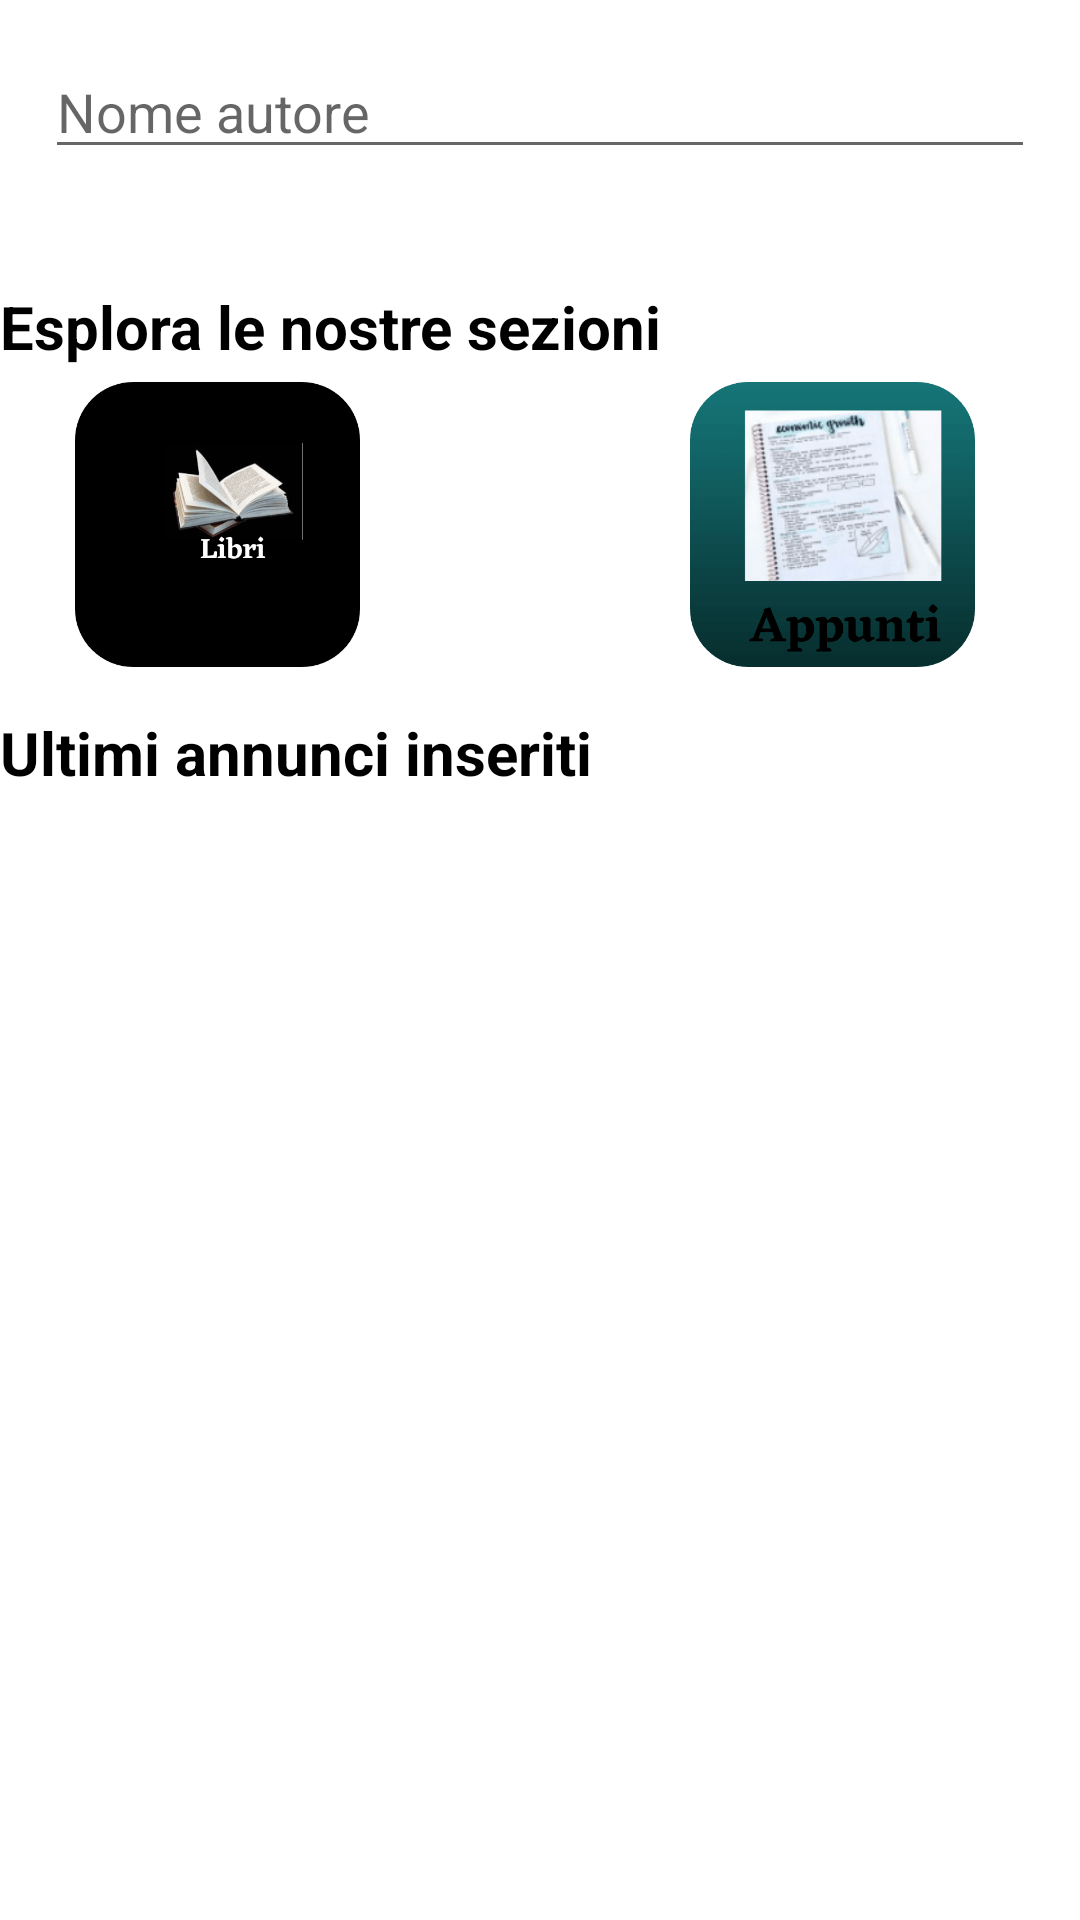

Layout XML and referenced resources for this Android screen:
<!-- AndroidManifest.xml: application theme Theme.BooksNotes -->
<!-- res/layout/fragment_home.xml -->
<?xml version="1.0" encoding="utf-8"?>
<LinearLayout xmlns:android="http://schemas.android.com/apk/res/android"
    xmlns:app="http://schemas.android.com/apk/res-auto"
    xmlns:tools="http://schemas.android.com/tools"
    android:orientation="vertical"
    android:layout_width="match_parent"
    android:layout_height="match_parent"
    tools:context=".HomeFragment">


    <EditText
        android:id="@+id/searchView"
        android:layout_width="match_parent"
        android:layout_height="wrap_content"
        android:layout_margin="15dp"
        android:inputType="textAutoComplete"
        android:hint="Nome autore"
        android:drawableStart="@drawable/ic_search"
        android:drawableLeft="@drawable/ic_search" />

    <TextView
        android:id="@+id/textView7"
        android:layout_width="match_parent"
        android:layout_height="wrap_content"
        android:layout_marginTop="24dp"
        android:text="@string/home_page_sezioni"
        android:textColor="@color/black"
        android:textSize="20sp"
        android:textStyle="bold"
        android:isScrollContainer="false"
        app:layout_constraintEnd_toEndOf="parent"
        app:layout_constraintHorizontal_bias="0.0"
        app:layout_constraintStart_toStartOf="parent"
        app:layout_constraintTop_toBottomOf="@+id/search" />
    <LinearLayout
        android:layout_width="match_parent"
        android:layout_height="wrap_content"
        android:orientation="horizontal">

        <ImageView
            android:id="@+id/imageView10"
            android:layout_width="105dp"
            android:layout_height="95dp"
            android:layout_marginTop="5dp"
           android:layout_marginLeft="20dp"
            android:layout_marginBottom="5dp"
            android:contentDescription="@string/sezione_appunti"
            android:src="@drawable/section2" />

        <ImageView
            android:id="@+id/imageView9"
            android:layout_width="105dp"
            android:layout_height="95dp"
            android:layout_marginTop="5dp"
            android:layout_marginLeft="100dp"
            android:layout_marginBottom="5dp"
            android:contentDescription="@string/sezione_libri"
            android:src="@drawable/section1"/>

    </LinearLayout>


    <TextView
        android:id="@+id/textView11"
        android:layout_width="match_parent"
        android:layout_height="wrap_content"
        android:layout_marginTop="10dp"
        android:text="@string/home_page_last_article_section"
        android:textColor="@color/black"
        android:textSize="20sp"
        android:textStyle="bold"
        app:layout_constraintEnd_toEndOf="parent"
        app:layout_constraintHorizontal_bias="0.0"
        app:layout_constraintStart_toStartOf="parent"
        app:layout_constraintTop_toBottomOf="@+id/textView7" />

    <androidx.recyclerview.widget.RecyclerView
        android:id="@+id/recyclerview"
        android:layout_width="match_parent"
        android:layout_height="match_parent"
        android:orientation="vertical"
        android:layout_marginTop="10dp"
        app:layoutManager="androidx.recyclerview.widget.LinearLayoutManager"
        app:layout_constraintBottom_toBottomOf="parent"
        app:layout_constraintEnd_toEndOf="parent"
        app:layout_constraintHorizontal_bias="1.0"
        app:layout_constraintStart_toStartOf="parent"
        app:layout_constraintTop_toBottomOf="@+id/textView11"
        app:layout_constraintVertical_bias="0.0" />

</LinearLayout>
<!-- resources referenced by this layout -->
<resources>
  <color name="black">#FF000000</color>
  <!-- drawable section1: png bitmap (drawable, 51747 bytes) -->
  <!-- drawable section2: png bitmap (drawable, 19518 bytes) -->
  <string name="home_page_last_article_section">Ultimi annunci inseriti</string>
  <string name="home_page_sezioni">Esplora le nostre sezioni</string>
  <string name="sezione_appunti">sezione appunti</string>
  <string name="sezione_libri">sezione libri</string>
  <style name="Theme.BooksNotes" parent="Theme.MaterialComponents.DayNight.NoActionBar">
          
          <item name="colorPrimary">@color/purple_500</item>
          <item name="colorPrimaryVariant">@color/teal_700</item>
          <item name="colorOnPrimary">@color/white</item>
          
          <item name="colorSecondary">@color/teal_200</item>
          <item name="colorSecondaryVariant">@color/teal_700</item>
          <item name="colorOnSecondary">@color/black</item>
          
          <item name="android:statusBarColor" tools:targetApi="l">?attr/colorPrimaryVariant</item>
          
      </style>
  <color name="purple_500">#FF6200EE</color>
  <color name="teal_700">#FF018786</color>
  <color name="white">#FFFFFFFF</color>
  <color name="teal_200">#FF03DAC5</color>
</resources>
